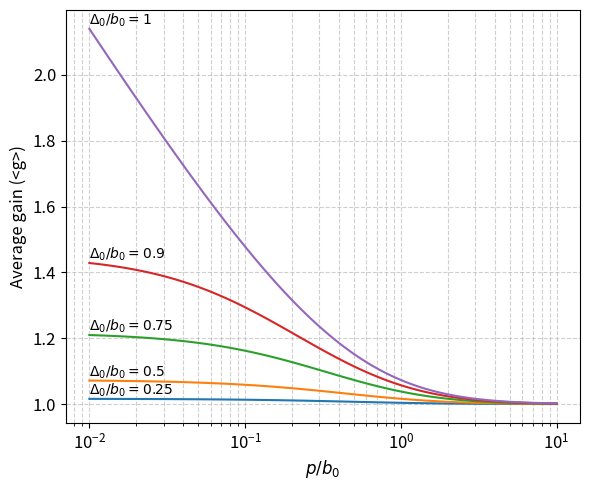

This chart was generated by the following Python code: (Note: this script raises an exception after producing the figure.)
import numpy as np
import matplotlib.pyplot as plt
import os

fig_dir = "./figures/"

fontsize=12
plt.figure(figsize=(6, 5))
# p_over_b0 is the ratio of the planet flux to the average background level
p_over_b0_vals = np.logspace(-2, 1, 100)
t = np.linspace(0, 1, 10000)       # Uniform sampling of theta
# delta0_over_b0 the ratio of the amplitude of the speckle fluctuations compared to the average background
for delta0_over_b0_fixed in [0.25,0.5,0.75,0.9,1]:
    avg_gain = []

    # Precompute sine term for speed
    sin_term = np.sin(np.pi * t)

    # Compute integral for each rp
    for p_over_b0 in p_over_b0_vals:
        val = (delta0_over_b0_fixed * sin_term) / (1 + p_over_b0)
        integrand = 1.0 / np.sqrt(1 - val**2)
        integral = np.trapezoid(integrand, t)
        avg_gain.append(integral)

    avg_gain = np.array(avg_gain)

    plt.plot(p_over_b0_vals, avg_gain)
    plt.text(p_over_b0_vals[0], avg_gain[0],f'$\Delta_0/b_0 = {delta0_over_b0_fixed}$', fontsize=10, color='black', ha='left', va='bottom')
plt.xscale('log')
plt.xlabel('$p/b_0$',fontsize=fontsize)
plt.gca().tick_params(axis='x', labelsize=fontsize)
plt.gca().tick_params(axis='y', labelsize=fontsize)
plt.ylabel('Average gain (<g>)',fontsize=fontsize)
plt.grid(True, which='both', ls='--', alpha=0.6)
plt.tight_layout()

out_filename = os.path.join(fig_dir, "average_ppgain_2rolls.png")
print("Saving " + out_filename)
plt.savefig(out_filename, dpi=300)
plt.savefig(out_filename.replace(".png", ".pdf"))
plt.show()
